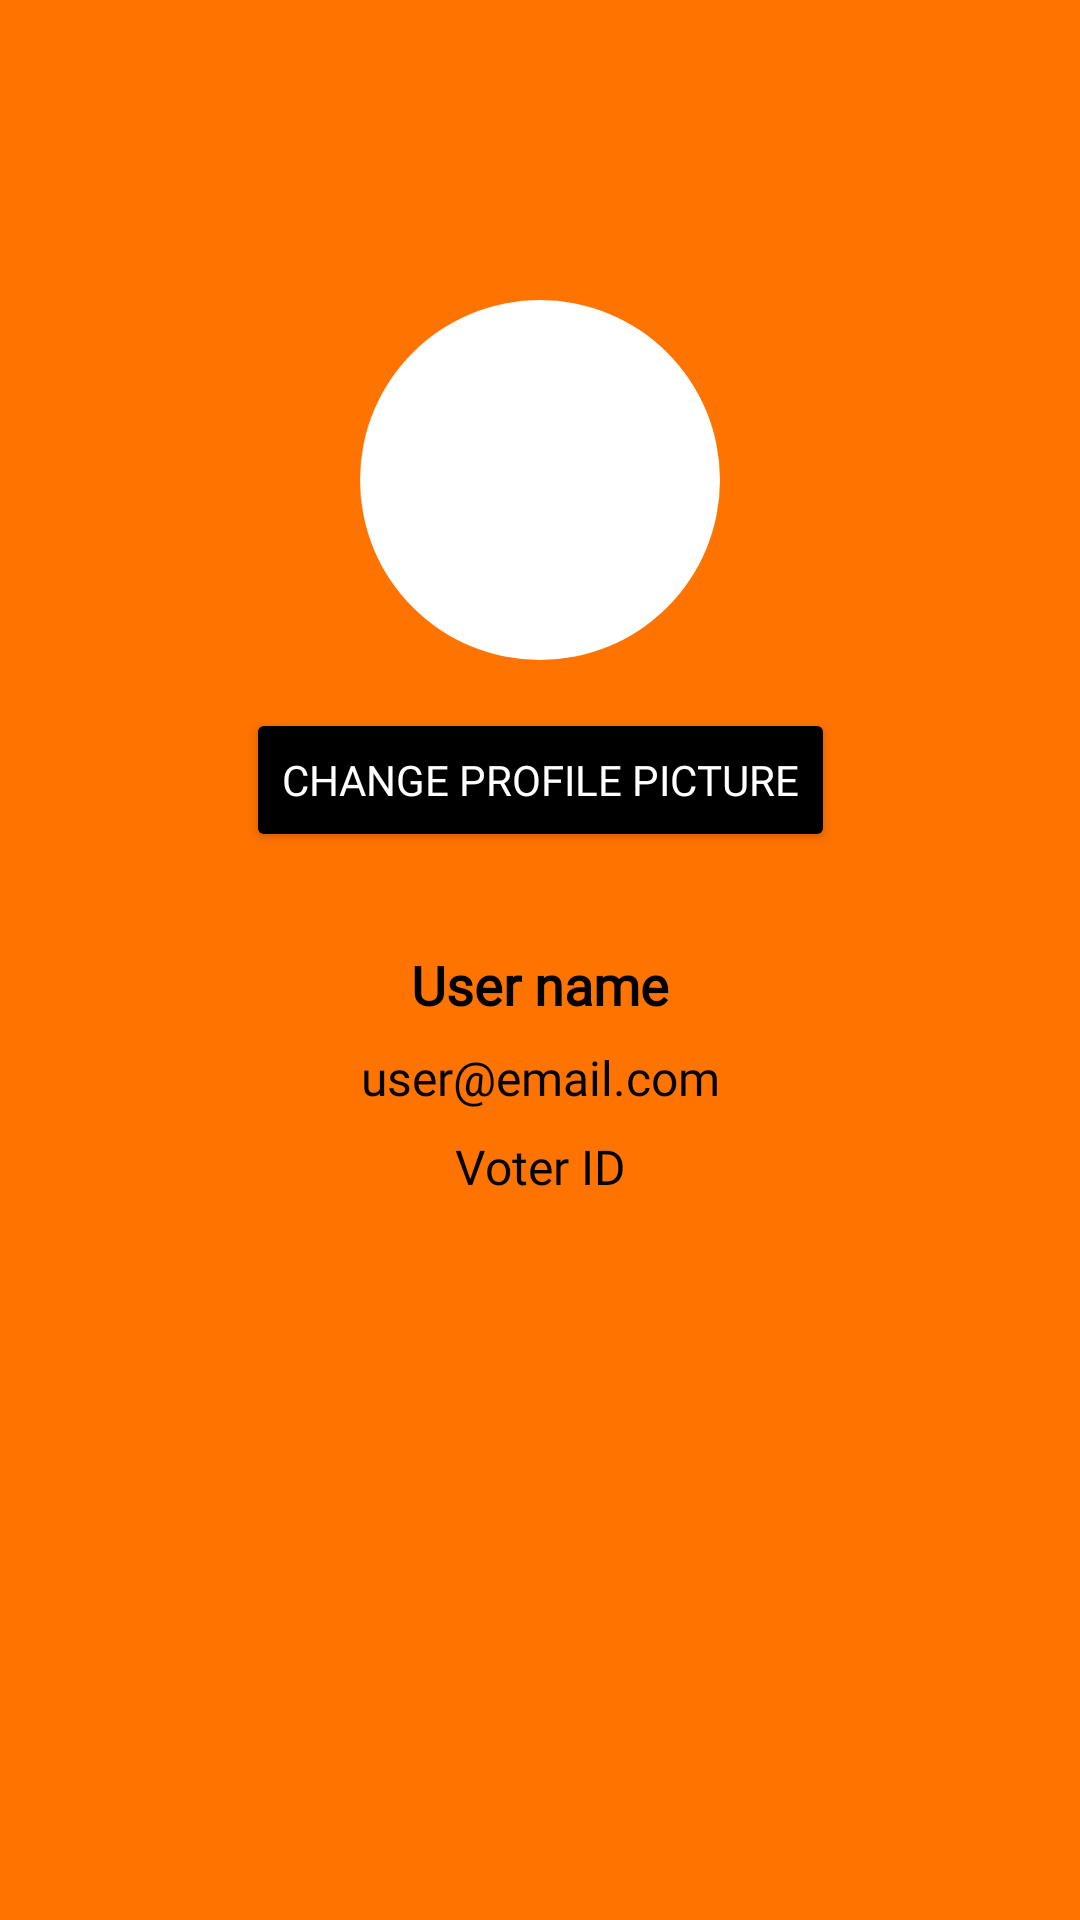

This screen was rendered from an Android layout file. Write that file and the resources it references.
<!-- AndroidManifest.xml: application theme Theme.VoteXpress -->
<!-- res/layout/activity_profile.xml -->
<?xml version="1.0" encoding="utf-8"?>
<androidx.constraintlayout.widget.ConstraintLayout xmlns:android="http://schemas.android.com/apk/res/android"
    xmlns:app="http://schemas.android.com/apk/res-auto"
    xmlns:tools="http://schemas.android.com/tools"
    android:id="@+id/profileActivity"
    android:layout_width="match_parent"
    android:layout_height="match_parent"
    android:background="@color/splash"
    tools:context=".ProfileActivity">

    

    <ImageView
        android:id="@+id/ivBtn_Back"
        android:layout_width="43dp"
        android:layout_height="35dp"
        android:layout_marginTop="36dp"
        android:contentDescription="@string/back"
        app:layout_constraintEnd_toEndOf="parent"
        app:layout_constraintHorizontal_bias="0.043"
        app:layout_constraintStart_toStartOf="parent"
        app:layout_constraintTop_toTopOf="parent"
        app:srcCompat="@drawable/back_icon" />

    <ImageView
        android:id="@+id/iv_profile_picture"
        android:layout_width="120dp"
        android:layout_height="120dp"
        android:layout_marginTop="100dp"
        android:background="@drawable/profile_circle_background"
        android:contentDescription="@string/profile_picture"
        android:scaleType="centerCrop"
        app:layout_constraintEnd_toEndOf="parent"
        app:layout_constraintStart_toStartOf="parent"
        app:layout_constraintTop_toTopOf="parent" />

    
    <Button
        android:id="@+id/btn_change_picture"
        android:layout_width="wrap_content"
        android:layout_height="wrap_content"
        android:layout_marginTop="16dp"
        android:backgroundTint="@color/black"
        android:fontFamily="@font/anek_devanagari_semibold"
        android:text="@string/change_pp"
        android:textColor="@color/white"
        app:layout_constraintEnd_toEndOf="parent"
        app:layout_constraintStart_toStartOf="parent"
        app:layout_constraintTop_toBottomOf="@id/iv_profile_picture" />

    
    <TextView
        android:id="@+id/tvFullName"
        android:layout_width="wrap_content"
        android:layout_height="wrap_content"
        android:layout_marginTop="32dp"
        android:textColor="@color/black"
        android:fontFamily="@font/anek_devanagari_semibold"
        android:text="@string/username"
        android:textSize="18sp"
        android:textStyle="bold"
        app:layout_constraintEnd_toEndOf="parent"
        app:layout_constraintStart_toStartOf="parent"
        app:layout_constraintTop_toBottomOf="@id/btn_change_picture" />

    
    <TextView
        android:id="@+id/tv_user_email"
        android:layout_width="wrap_content"
        android:layout_height="wrap_content"
        android:layout_marginTop="8dp"
        android:fontFamily="@font/anek_devanagari_semibold"
        android:textColor="@color/black"
        android:text="@string/user_email"
        android:textSize="16sp"
        app:layout_constraintEnd_toEndOf="parent"
        app:layout_constraintStart_toStartOf="parent"
        app:layout_constraintTop_toBottomOf="@id/tvFullName" />

    <TextView
        android:id="@+id/tv_user_voterId"
        android:layout_width="wrap_content"
        android:layout_height="wrap_content"
        android:text="@string/voter_id"
        android:textSize="16sp"
        android:textColor="@color/black"
        android:fontFamily="@font/anek_devanagari_semibold"
        android:layout_marginTop="8dp"
        app:layout_constraintTop_toBottomOf="@id/tv_user_email"
        app:layout_constraintStart_toStartOf="parent"
        app:layout_constraintEnd_toEndOf="parent"/>

</androidx.constraintlayout.widget.ConstraintLayout>
<!-- resources referenced by this layout -->
<resources>
  <color name="black">#FF000000</color>
  <color name="splash">#FF7300</color>
  <color name="white">#FFFFFFFF</color>
  <!-- drawable profile_circle_background (drawable) -->
  <?xml version="1.0" encoding="utf-8"?>
  <shape xmlns:android="http://schemas.android.com/apk/res/android">
      <solid android:color="@color/white"/> 
      <corners android:radius="1000dp"/> 
  </shape>
  <string name="back">Back</string>
  <string name="change_pp">Change Profile Picture</string>
  <string name="profile_picture">Profile Picture</string>
  <string name="user_email">user@email.com</string>
  <string name="username">User name</string>
  <string name="voter_id">Voter ID</string>
  <style name="Theme.VoteXpress" parent="Base.Theme.VoteXpress" />
  <style name="Base.Theme.VoteXpress" parent="Theme.Material3.DayNight.NoActionBar">
          
          
      </style>
</resources>
